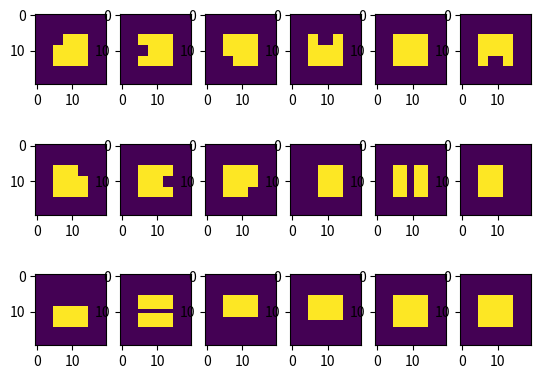

Write Python code to recreate this figure.
# --------------------------------------------------------
# Deep Iterative Matching Network
# Licensed under The Apache-2.0 License [see LICENSE for details]
# Written by Yi Li, Gu Wang
# --------------------------------------------------------
from __future__ import print_function, division
import numpy as np


def mask_augment(mask_origin, augment_type):
    """

    :param pairdb:
    :param config:
    :param phase:
    :param random_k:
    :return:
    """
    height, width = mask_origin.shape
    x_max = np.max(mask_origin, axis=0)
    y_max = np.max(mask_origin, axis=1)
    nz_x = np.nonzero(x_max)[0]
    nz_y = np.nonzero(y_max)[0]
    start_x = np.min(nz_x)
    end_x = np.max(nz_x)
    obj_width = end_x - start_x + 1.
    start_y = np.min(nz_y)
    end_y = np.max(nz_y)
    obj_height = end_y - start_y + 1.
    mask_expand = np.copy(mask_origin)

    augment_type = augment_type % 18
    x_start_ind = 0
    x_end_ind = 0
    y_start_ind = 0
    y_end_ind = 0
    if augment_type < 9 and augment_type != 4:  # not mask center
        x_start_ind = np.floor(augment_type / 3)
        x_end_ind = np.floor(augment_type / 3) + 1
        y_start_ind = augment_type % 3
        y_end_ind = augment_type % 3 + 1

    if augment_type == 9:
        x_start_ind = 0
        x_end_ind = 1
        y_start_ind = 0
        y_end_ind = 3
    elif augment_type == 10:
        x_start_ind = 1.2
        x_end_ind = 1.8
        y_start_ind = 0
        y_end_ind = 3
    elif augment_type == 11:
        x_start_ind = 2
        x_end_ind = 3
        y_start_ind = 0
        y_end_ind = 3
    elif augment_type == 12:
        x_start_ind = 0
        x_end_ind = 3
        y_start_ind = 0
        y_end_ind = 1
    elif augment_type == 13:
        x_start_ind = 0
        x_end_ind = 3
        y_start_ind = 1.2
        y_end_ind = 1.8
    elif augment_type == 14:
        x_start_ind = 0
        x_end_ind = 3
        y_start_ind = 2
        y_end_ind = 3
    elif augment_type == 15:
        x_start_ind = 0
        x_end_ind = 3
        y_start_ind = 2.3
        y_end_ind = 3
    patch_start_x = np.round(start_x + obj_width * x_start_ind / 3.)
    patch_end_x = np.round(start_x + obj_width * x_end_ind / 3.)
    patch_start_y = np.round(start_y + obj_height * y_start_ind / 3.)
    patch_end_y = np.round(start_y + obj_height * y_end_ind / 3.)

    patch_start_x = min(max(patch_start_x, 0), width).astype('int')
    patch_end_x = min(max(patch_end_x, 0), width).astype('int')
    patch_start_y = min(max(patch_start_y, 0), height).astype('int')
    patch_end_y = min(max(patch_end_y, 0), height).astype('int')

    mask_expand[patch_start_y:patch_end_y, patch_start_x:patch_end_x] = 0

    patch_xy = [patch_start_x, patch_end_x, patch_start_y, patch_end_y]
    if np.sum(mask_expand) / (np.sum(mask_origin) + 0.0) < 0.4:
        mask_expand = mask_origin
        patch_xy = None

    return mask_expand, patch_xy


if __name__ == '__main__':
    origin = np.zeros([20, 20])
    origin[6:15, 5:15] = 1
    import matplotlib.pyplot as plt
    for i in range(18):
        plt.subplot(3, 6, i + 1)
        mask_res, patch_xy = mask_augment(origin, i)
        plt.imshow(mask_res)
        print(patch_xy)
    plt.show()
